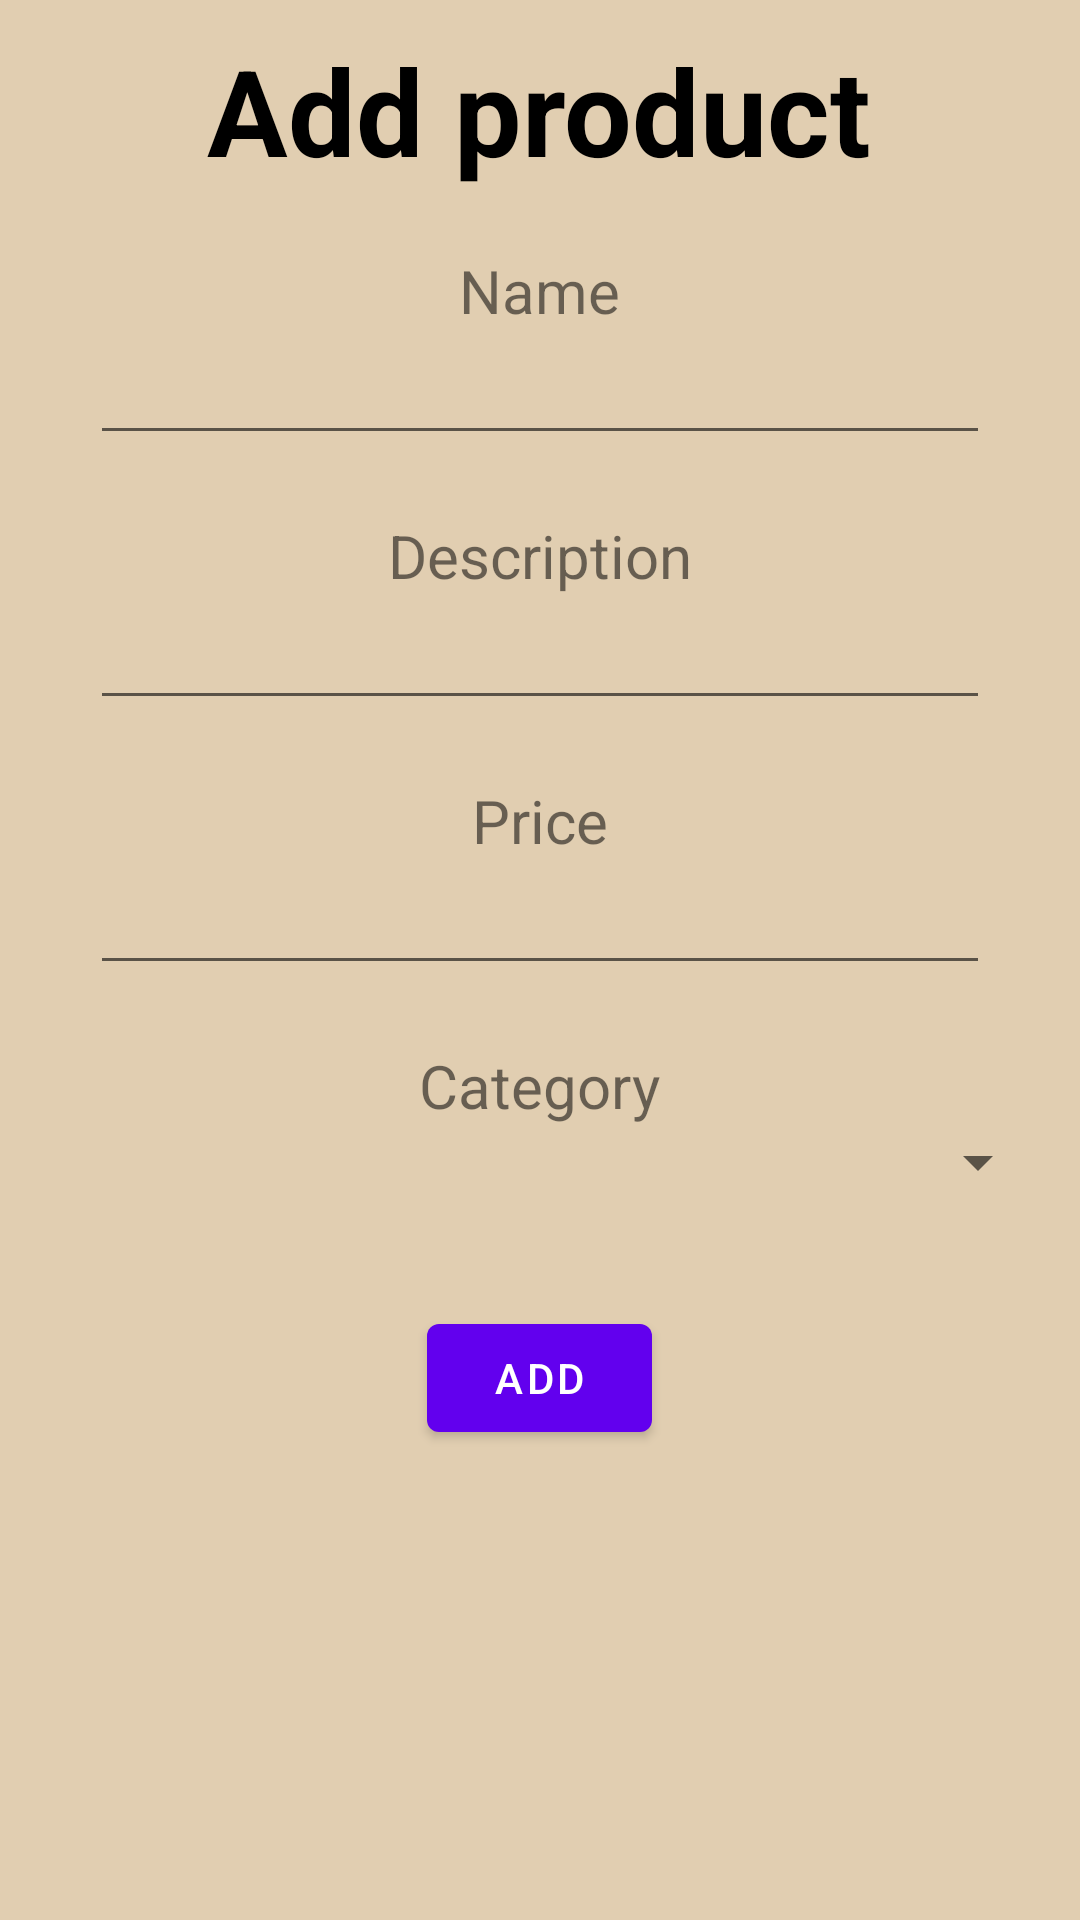

Produce the Android XML layout that renders to this screen, including the resource entries it uses.
<!-- AndroidManifest.xml: application theme Theme.Zadanie_06 -->
<!-- res/layout/add_product.xml -->
<?xml version="1.0" encoding="utf-8"?>
<androidx.constraintlayout.widget.ConstraintLayout
    xmlns:android="http://schemas.android.com/apk/res/android"
    xmlns:app="http://schemas.android.com/apk/res-auto"
    android:layout_width="match_parent"
    android:layout_height="match_parent"
    android:background="@color/powder">


    <LinearLayout
        android:id="@+id/add_product_heading"
        android:layout_width="match_parent"
        android:layout_height="wrap_content"
        android:gravity="center"
        android:padding="10dp"
        app:layout_constraintTop_toTopOf="parent">
        <TextView
            android:layout_width="wrap_content"
            android:layout_height="wrap_content"
            android:text="@string/add_product"
            android:textColor="@color/black"
            android:textSize="40sp"
            android:textStyle="bold"/>
    </LinearLayout>

    <LinearLayout
        android:id="@+id/add_product_product_name"
        android:layout_width="match_parent"
        android:layout_height="wrap_content"
        android:gravity="center"
        android:padding="10dp"
        android:orientation="vertical"
        app:layout_constraintTop_toBottomOf="@id/add_product_heading">
        <TextView
            android:layout_width="wrap_content"
            android:layout_height="wrap_content"
            android:text="@string/name"
            android:textSize="20sp"
            />
        <EditText
            android:id="@+id/add_product_name_input"
            android:layout_width="300dp"
            android:layout_height="wrap_content"/>
    </LinearLayout>

    <LinearLayout
        android:id="@+id/add_product_product_description"
        android:layout_width="match_parent"
        android:layout_height="wrap_content"
        android:gravity="center"
        android:padding="10dp"
        android:orientation="vertical"
        app:layout_constraintTop_toBottomOf="@id/add_product_product_name">
        <TextView
            android:layout_width="wrap_content"
            android:layout_height="wrap_content"
            android:text="@string/description"
            android:textSize="20sp"
            />
        <EditText
            android:id="@+id/add_product_description_input"
            android:layout_width="300dp"
            android:layout_height="wrap_content"/>
    </LinearLayout>

    <LinearLayout
        android:id="@+id/add_product_product_price"
        android:layout_width="match_parent"
        android:layout_height="wrap_content"
        android:gravity="center"
        android:padding="10dp"
        android:orientation="vertical"
        app:layout_constraintTop_toBottomOf="@id/add_product_product_description">
        <TextView
            android:layout_width="wrap_content"
            android:layout_height="wrap_content"
            android:text="@string/price"
            android:textSize="20sp"
            />
        <EditText
            android:id="@+id/add_product_price_input"
            android:layout_width="300dp"
            android:layout_height="wrap_content"
            android:inputType="numberDecimal"/>
    </LinearLayout>

    <LinearLayout
        android:id="@+id/add_product_category_selector"
        android:layout_width="match_parent"
        android:layout_height="wrap_content"
        android:gravity="center"
        android:padding="10dp"
        android:orientation="vertical"
        app:layout_constraintTop_toBottomOf="@id/add_product_product_price">
        <TextView
            android:layout_width="wrap_content"
            android:layout_height="wrap_content"
            android:text="@string/category"
            android:textSize="20sp"
            />
        <Spinner
            android:id="@+id/category_spinner"
            android:layout_width="match_parent"
            android:layout_height="wrap_content"
            android:color="@color/black"
            android:popupBackground="@color/powder"
            android:gravity="center"/>
    </LinearLayout>

    <LinearLayout
        android:id="@+id/add_product_add_button_wrapper"
        android:layout_width="match_parent"
        android:layout_height="wrap_content"
        android:gravity="center"
        android:padding="10dp"
        android:orientation="vertical"
        app:layout_constraintTop_toBottomOf="@id/add_product_category_selector">

        <Button
            android:id="@+id/add_product_add_button"
            android:layout_width="75dp"
            android:layout_height="wrap_content"
            android:layout_margin="16dp"
            android:text="@string/add"
            app:layout_constraintStart_toStartOf="parent" />
    </LinearLayout>

</androidx.constraintlayout.widget.ConstraintLayout>
<!-- resources referenced by this layout -->
<resources>
  <color name="black">#FF000000</color>
  <color name="powder">#E1CEB1</color>
  <string name="add">Add</string>
  <string name="add_product">Add product</string>
  <string name="category">Category</string>
  <string name="description">Description</string>
  <string name="name">Name</string>
  <string name="price">Price</string>
  <style name="Theme.Zadanie_06" parent="Theme.MaterialComponents.DayNight.DarkActionBar">
          
          <item name="colorPrimary">@color/purple_500</item>
          <item name="colorPrimaryVariant">@color/purple_700</item>
          <item name="colorOnPrimary">@color/white</item>
          
          <item name="colorSecondary">@color/teal_200</item>
          <item name="colorSecondaryVariant">@color/teal_700</item>
          <item name="colorOnSecondary">@color/black</item>
          
          <item name="android:statusBarColor">?attr/colorPrimaryVariant</item>
          
      </style>
  <color name="purple_500">#FF6200EE</color>
  <color name="purple_700">#FF3700B3</color>
  <color name="white">#FFFFFFFF</color>
  <color name="teal_200">#FF03DAC5</color>
  <color name="teal_700">#FF018786</color>
</resources>
